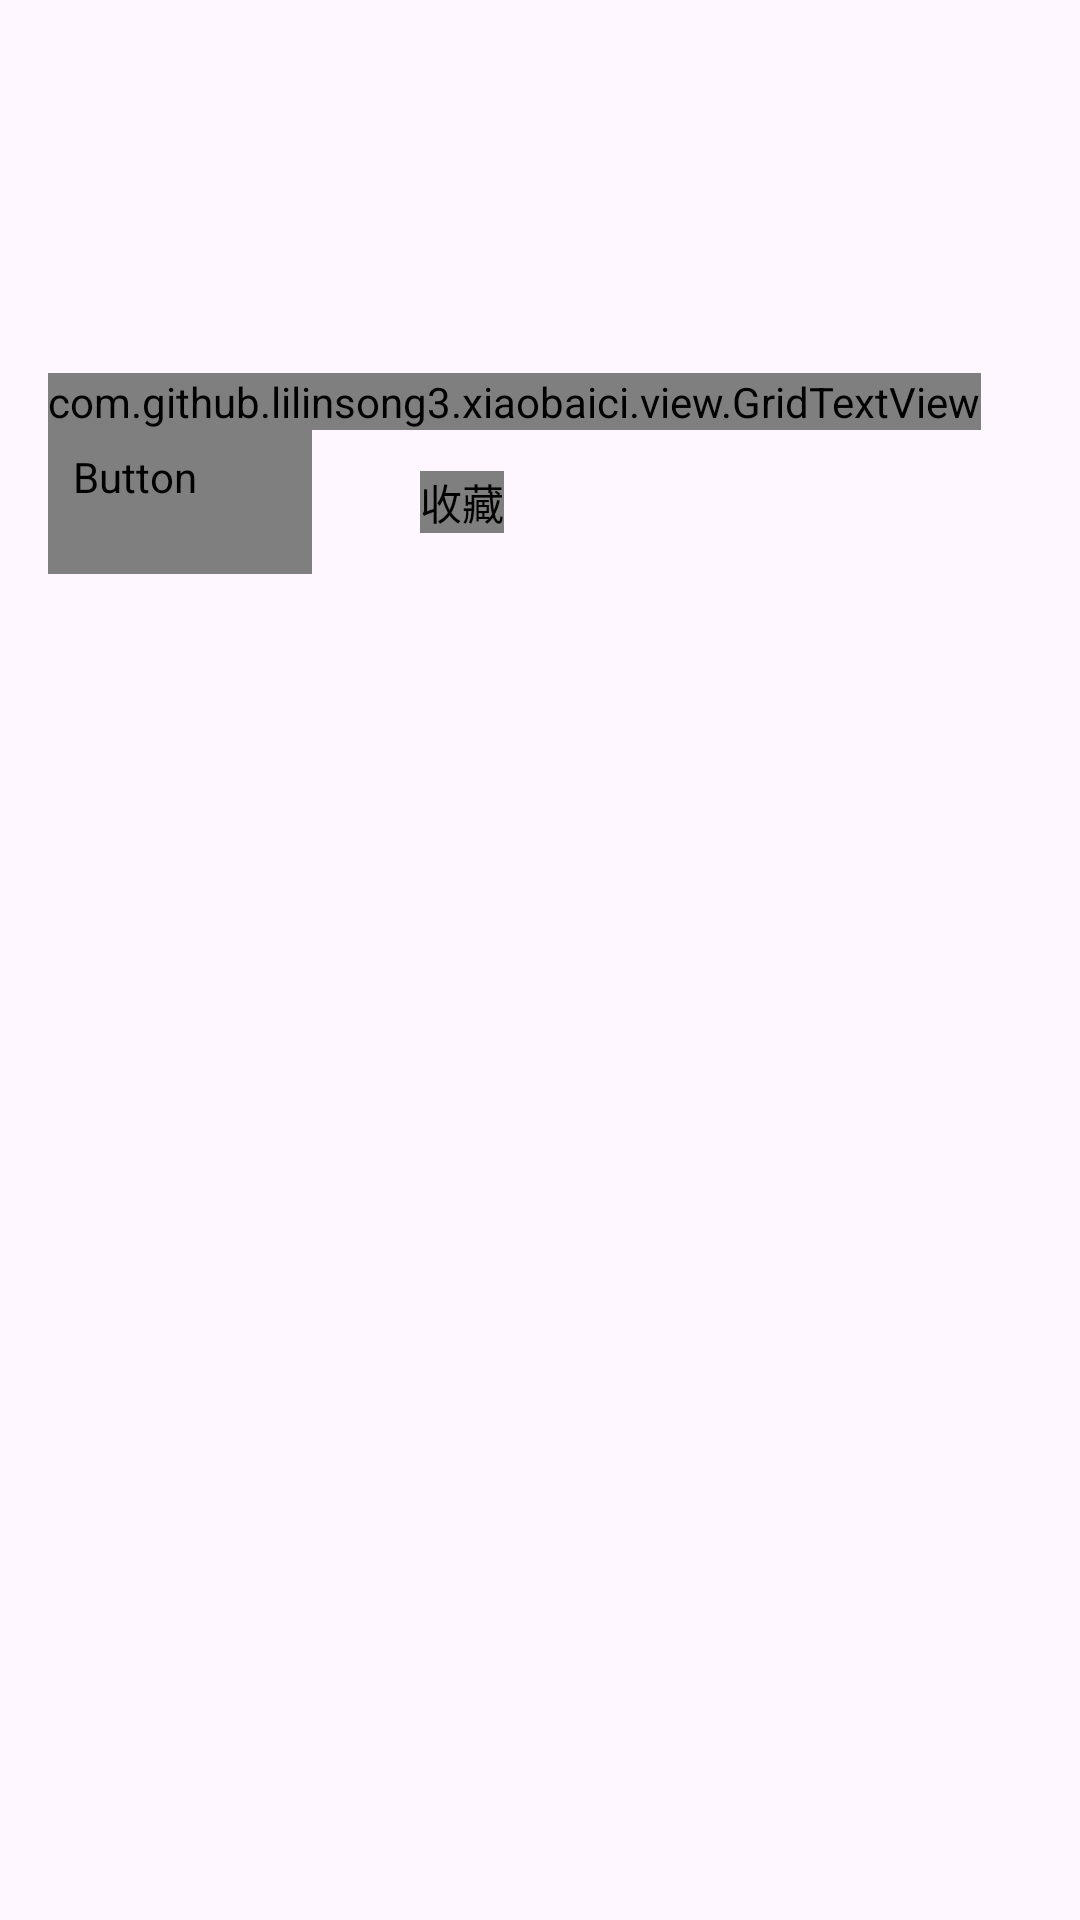

Produce the Android XML layout that renders to this screen, including the resource entries it uses.
<!-- AndroidManifest.xml: application theme AppTheme -->
<!-- res/layout/fragment_hanzi_word.xml -->
<?xml version="1.0" encoding="utf-8"?>
<androidx.constraintlayout.widget.ConstraintLayout xmlns:android="http://schemas.android.com/apk/res/android"
    xmlns:app="http://schemas.android.com/apk/res-auto"
    xmlns:tools="http://schemas.android.com/tools"
    android:layout_width="match_parent"
    android:layout_height="match_parent"
    android:paddingHorizontal="@dimen/padding_normal"
    tools:context=".ui.hanziword.HanziWordFragment">

    <com.github.lilinsong3.xiaobaici.view.GridTextView
        android:id="@+id/hw_text_subject"
        android:layout_width="wrap_content"
        android:layout_height="wrap_content"
        app:layout_constraintTop_toTopOf="parent"
        app:layout_constraintVertical_bias=".2"
        app:layout_constraintBottom_toBottomOf="parent"
        app:layout_constraintStart_toStartOf="parent"
        tools:text="词语词语词语词语词语词语" />

    <androidx.constraintlayout.helper.widget.Flow
        android:id="@+id/hw_flow"
        android:layout_width="0dp"
        android:layout_height="wrap_content"
        app:flow_horizontalGap="@dimen/gap_small"
        app:flow_wrapMode="chain"
        app:flow_horizontalStyle="packed"
        app:flow_horizontalBias="0"
        app:layout_constraintTop_toBottomOf="@id/hw_text_subject"
        app:layout_constraintStart_toStartOf="@id/hw_text_subject"
        app:layout_constraintEnd_toEndOf="parent"
        app:constraint_referenced_ids="hw_text_pinyin,hw_btn_copy,hw_cb_favorite" />

    <Button
        style="@style/Widget.Material3.Button.TonalButton"
        android:id="@+id/hw_text_pinyin"
        android:layout_width="wrap_content"
        android:layout_height="wrap_content"
        android:drawablePadding="@dimen/padding_tiny"
        android:paddingHorizontal="@dimen/padding_small"
        app:drawableEndCompat="@drawable/anim_volume_play"
        tools:text="pin yin pin yin pin yin pin yin pin yin" />

    <Button
        android:id="@+id/hw_btn_copy"
        style="?attr/materialIconButtonStyle"
        android:layout_width="wrap_content"
        android:layout_height="wrap_content"
        android:contentDescription="@string/short_copy"
        app:icon="@drawable/ic_copy"
        app:iconTint="?attr/colorOnSurface" />

    <com.github.lilinsong3.xiaobaici.view.NonAutomaticCheckBox
        android:id="@+id/hw_cb_favorite"
        android:layout_width="wrap_content"
        android:layout_height="wrap_content"
        android:contentDescription="@string/short_favorite"
        android:button="@drawable/sl_favorite" />

    <TextView
        android:id="@+id/hw_text_meaning"
        android:layout_width="wrap_content"
        android:layout_height="wrap_content"
        android:paddingVertical="@dimen/padding_small"
        app:layout_constraintStart_toStartOf="@id/hw_flow"
        app:layout_constraintTop_toBottomOf="@id/hw_flow"
        tools:text="测试测试测试测试测试测试测试测试测试测试测试测试测试测试" />

    <TextView
        android:id="@+id/hw_text_usage"
        android:layout_width="wrap_content"
        android:layout_height="wrap_content"
        android:paddingVertical="@dimen/padding_small"
        app:layout_constraintStart_toStartOf="@id/hw_text_meaning"
        app:layout_constraintTop_toBottomOf="@id/hw_text_meaning"
        tools:text="测试测试测试测试测试测试测试测试测试测试测试" />

    <TextView
        android:id="@+id/hw_text_example"
        android:layout_width="wrap_content"
        android:layout_height="wrap_content"
        android:paddingVertical="@dimen/padding_small"
        app:layout_constraintStart_toStartOf="@id/hw_text_usage"
        app:layout_constraintTop_toBottomOf="@id/hw_text_usage"
        tools:text="测试测试测试测试测试测试测" />

    










</androidx.constraintlayout.widget.ConstraintLayout>
<!-- resources referenced by this layout -->
<resources>
  <dimen name="gap_small">8dp</dimen>
  <dimen name="padding_normal">16dp</dimen>
  <dimen name="padding_small">8dp</dimen>
  <dimen name="padding_tiny">1dp</dimen>
  <!-- drawable anim_volume_play (drawable) -->
  <?xml version="1.0" encoding="utf-8"?>
  <animation-list xmlns:android="http://schemas.android.com/apk/res/android"
      android:oneshot="false">
      <item android:drawable="@drawable/ic_volume_up" android:duration="200" />
      <item android:drawable="@drawable/ic_volume_mute" android:duration="200" />
      <item android:drawable="@drawable/ic_volume_down" android:duration="200" />
  </animation-list>
  <!-- drawable ic_copy (drawable) -->
  <vector android:autoMirrored="true" android:height="24dp"
      android:tint="?attr/colorOnSurface" android:viewportHeight="24"
      android:viewportWidth="24" android:width="24dp" xmlns:android="http://schemas.android.com/apk/res/android">
      <path android:fillColor="@android:color/white" android:pathData="M16,1L4,1c-1.1,0 -2,0.9 -2,2v14h2L4,3h12L16,1zM19,5L8,5c-1.1,0 -2,0.9 -2,2v14c0,1.1 0.9,2 2,2h11c1.1,0 2,-0.9 2,-2L21,7c0,-1.1 -0.9,-2 -2,-2zM19,21L8,21L8,7h11v14z"/>
  </vector>
  <!-- drawable sl_favorite (drawable) -->
  <?xml version="1.0" encoding="utf-8"?>
  <selector xmlns:android="http://schemas.android.com/apk/res/android">
      <item
          android:drawable="@drawable/ic_favorite_unselected"
          android:state_checked="false"
          />
      <item
          android:drawable="@drawable/ic_favorite_selected"
          android:state_checked="true"
          />
  </selector>
  <string name="short_copy">复制</string>
  <string name="short_favorite">收藏</string>
  <style name="AppTheme" parent="Theme.Material3.DayNight.NoActionBar">
          
  
  
  
          
  
  
  
          
  
          
          
  
  
          
  
  
  
  
  
  
  
  
  
  
  
  
  
  
  
  
  
  
  
  
  
  
      </style>
  <!-- drawable ic_volume_mute (drawable) -->
  <vector android:autoMirrored="true" android:height="24dp"
      android:tint="?attr/colorOnSurface" android:viewportHeight="24"
      android:viewportWidth="24" android:width="24dp" xmlns:android="http://schemas.android.com/apk/res/android">
      <path android:fillColor="@android:color/white" android:pathData="M7,9v6h4l5,5V4l-5,5H7z"/>
  </vector>
  <!-- drawable ic_volume_down (drawable) -->
  <vector android:autoMirrored="true" android:height="24dp"
      android:tint="?attr/colorOnSurface" android:viewportHeight="24"
      android:viewportWidth="24" android:width="24dp" xmlns:android="http://schemas.android.com/apk/res/android">
      <path android:fillColor="@android:color/white" android:pathData="M18.5,12c0,-1.77 -1.02,-3.29 -2.5,-4.03v8.05c1.48,-0.73 2.5,-2.25 2.5,-4.02zM5,9v6h4l5,5V4L9,9H5z"/>
  </vector>
  <!-- drawable ic_favorite_unselected (drawable) -->
  <vector android:autoMirrored="true" android:height="24dp"
      android:tint="?attr/colorOnSurface" android:viewportHeight="24"
      android:viewportWidth="24" android:width="24dp" xmlns:android="http://schemas.android.com/apk/res/android">
      <path android:fillColor="@android:color/white" android:pathData="M16.5,3c-1.74,0 -3.41,0.81 -4.5,2.09C10.91,3.81 9.24,3 7.5,3 4.42,3 2,5.42 2,8.5c0,3.78 3.4,6.86 8.55,11.54L12,21.35l1.45,-1.32C18.6,15.36 22,12.28 22,8.5 22,5.42 19.58,3 16.5,3zM12.1,18.55l-0.1,0.1 -0.1,-0.1C7.14,14.24 4,11.39 4,8.5 4,6.5 5.5,5 7.5,5c1.54,0 3.04,0.99 3.57,2.36h1.87C13.46,5.99 14.96,5 16.5,5c2,0 3.5,1.5 3.5,3.5 0,2.89 -3.14,5.74 -7.9,10.05z"/>
  </vector>
  <!-- drawable ic_favorite_selected (drawable) -->
  <vector android:autoMirrored="true" android:height="24dp"
      android:tint="?attr/colorPrimary" android:viewportHeight="24"
      android:viewportWidth="24" android:width="24dp" xmlns:android="http://schemas.android.com/apk/res/android">
      <path android:fillColor="@android:color/white" android:pathData="M12,21.35l-1.45,-1.32C5.4,15.36 2,12.28 2,8.5 2,5.42 4.42,3 7.5,3c1.74,0 3.41,0.81 4.5,2.09C13.09,3.81 14.76,3 16.5,3 19.58,3 22,5.42 22,8.5c0,3.78 -3.4,6.86 -8.55,11.54L12,21.35z"/>
  </vector>
</resources>
